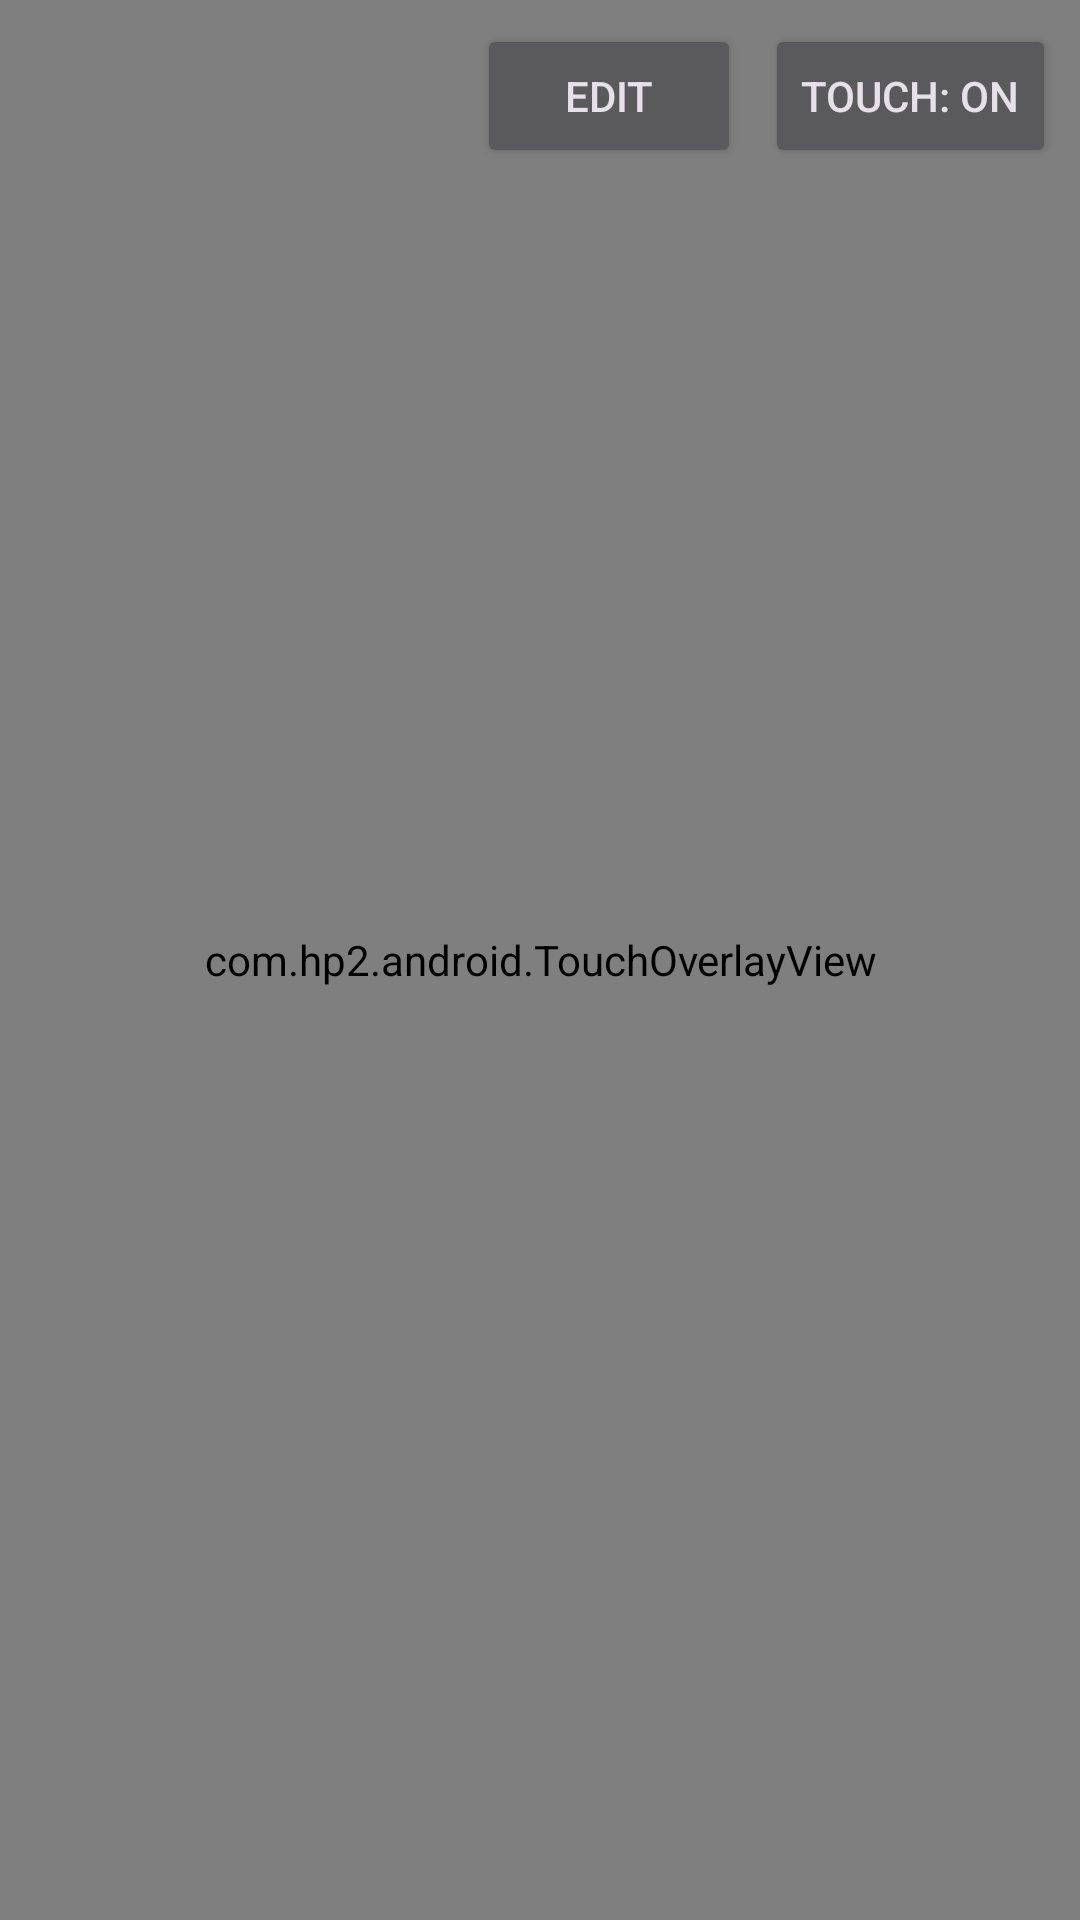

Reconstruct the res/layout file that produces this screen, plus the resources it refers to.
<!-- AndroidManifest.xml: application theme Theme.Hp2Android -->
<!-- res/layout/activity_game.xml -->
<?xml version="1.0" encoding="utf-8"?>
<FrameLayout xmlns:android="http://schemas.android.com/apk/res/android"
    android:id="@+id/root"
    android:layout_width="match_parent"
    android:layout_height="match_parent"
    android:background="#000000">

    <WebView
        android:id="@+id/webView"
        android:layout_width="match_parent"
        android:layout_height="match_parent" />

    <com.hp2.android.TouchOverlayView
        android:id="@+id/touchOverlay"
        android:layout_width="match_parent"
        android:layout_height="match_parent" />

    <LinearLayout
        android:id="@+id/topBar"
        android:layout_width="wrap_content"
        android:layout_height="wrap_content"
        android:layout_gravity="top|end"
        android:orientation="horizontal"
        android:padding="8dp">

        <Button
            android:id="@+id/btnEdit"
            android:layout_width="wrap_content"
            android:layout_height="wrap_content"
            android:text="@string/btn_edit" />

        <Button
            android:id="@+id/btnTouchToggle"
            android:layout_width="wrap_content"
            android:layout_height="wrap_content"
            android:layout_marginStart="8dp"
            android:text="@string/btn_touch_on" />
    </LinearLayout>
</FrameLayout>
<!-- resources referenced by this layout -->
<resources>
  <string name="btn_edit">Edit</string>
  <string name="btn_touch_on">Touch: On</string>
  <style name="Theme.Hp2Android" parent="Theme.Material3.Dark.NoActionBar">
          <item name="colorPrimary">@color/purple_500</item>
          <item name="colorPrimaryVariant">@color/purple_700</item>
          <item name="colorOnPrimary">@android:color/white</item>
          <item name="android:statusBarColor">@android:color/black</item>
          <item name="android:navigationBarColor">@android:color/black</item>
      </style>
  <color name="purple_500">#7aa2f7</color>
  <color name="purple_700">#414868</color>
</resources>
